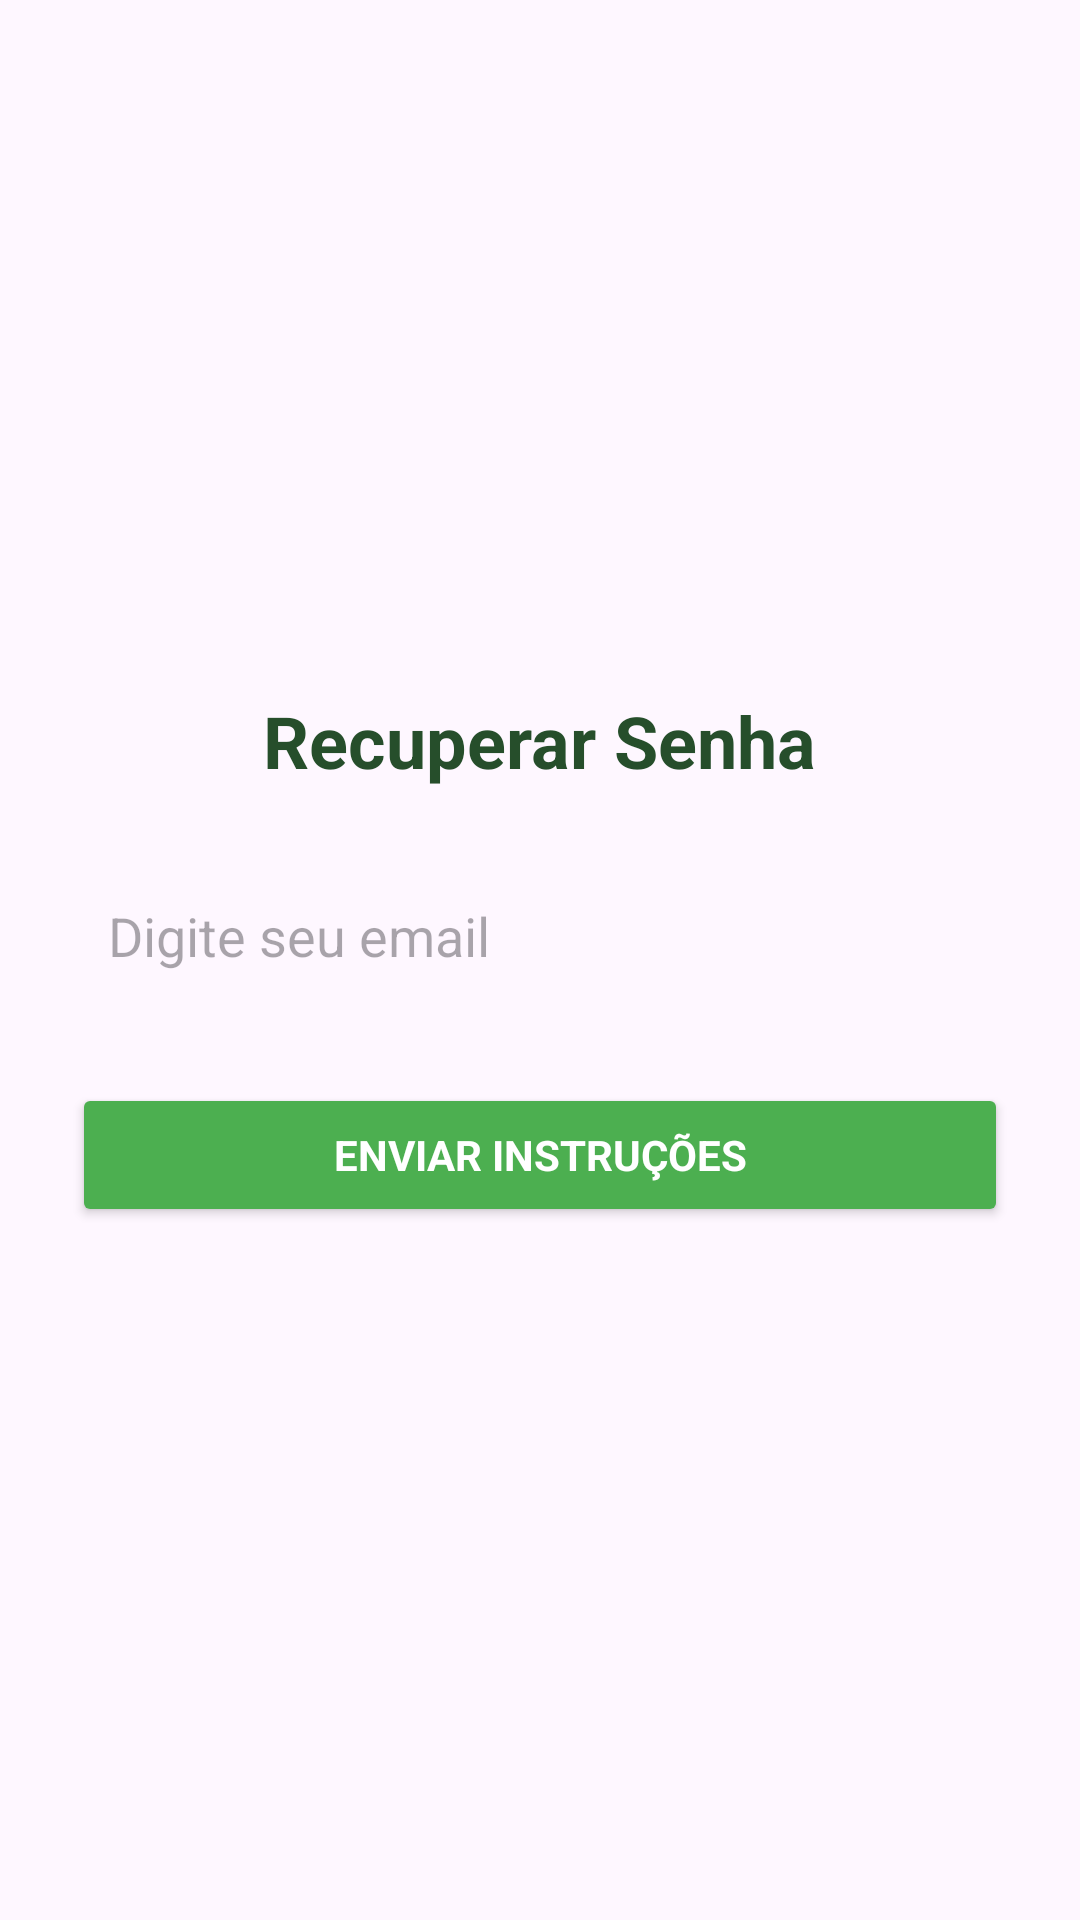

Reconstruct the res/layout file that produces this screen, plus the resources it refers to.
<!-- AndroidManifest.xml: application theme Theme.Folhagem -->
<!-- res/layout/activity_recuperar_senha.xml -->
<?xml version="1.0" encoding="utf-8"?>
<LinearLayout xmlns:android="http://schemas.android.com/apk/res/android"
    android:layout_width="match_parent"
    android:layout_height="match_parent"
    android:orientation="vertical"
    android:background="@drawable/fundo_folhas"
    android:padding="24dp"
    android:gravity="center">

    <TextView
        android:layout_width="wrap_content"
        android:layout_height="wrap_content"
        android:text="Recuperar Senha"
        android:textSize="24sp"
        android:textStyle="bold"
        android:textColor="#264e2b"
        android:layout_marginBottom="24dp" />

    <EditText
        android:id="@+id/input_email_recuperar"
        android:layout_width="match_parent"
        android:layout_height="50dp"
        android:hint="Digite seu email"
        android:inputType="textEmailAddress"
        android:background="@drawable/edit_text_background"
        android:padding="12dp"
        android:layout_marginBottom="24dp" />

    <Button
        android:id="@+id/btn_enviar_email"
        android:layout_width="match_parent"
        android:layout_height="48dp"
        android:text="Enviar Instruções"
        android:textColor="#FFFFFF"
        android:textStyle="bold"
        android:backgroundTint="#4CAF50" />

</LinearLayout>
<!-- resources referenced by this layout -->
<resources>
  <style name="Theme.Folhagem" parent="Base.Theme.Folhagem" />
  <style name="Base.Theme.Folhagem" parent="Theme.Material3.DayNight.NoActionBar">
          
          <item name="colorPrimary">@color/green_primary</item>
          <item name="colorOnPrimary">#FFFFFF</item>
  
          
          <item name="colorSecondary">@color/green_accent</item>
          <item name="colorTertiary">@color/green_accent</item> 
  
          
          <item name="android:fontFamily">sans-serif</item>
      </style>
  <color name="green_primary">#264e2b</color>
  <color name="green_accent">#4CAF50</color>
</resources>
